Run: headless pygame with SDL's dummy video driver; simulated clock (each Clock.tick advances the game by its frame time, no real sleeping); random seed 0; keys injected as events and as key.get_pressed() state; mouse plan: one left click at the window centre at the start of phase 2, then a move to the lower-right quarter at the start of phase 3.
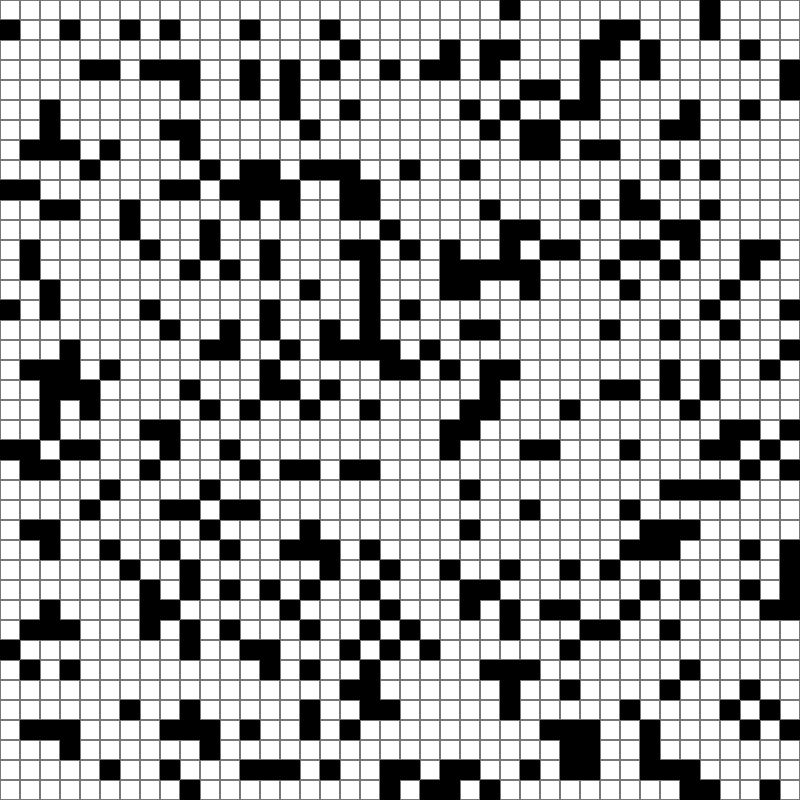
Frame 1 of 4 · flips 1–60 · no input
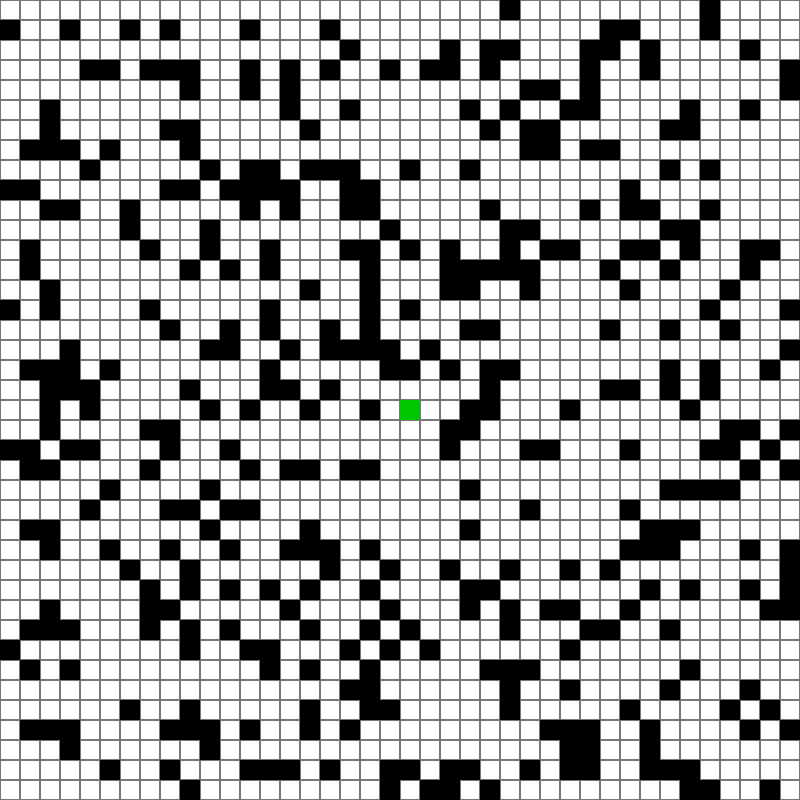
Frame 2 of 4 · flips 61–180 · clicked the window centre · tapped SPACE, RETURN · held RIGHT (→), D
Frame 3 of 4 · flips 181–300 · moved the mouse to the lower-right quarter · held DOWN (↓), S · screen unchanged from frame 2, image omitted
Frame 4 of 4 · flips 301–420 · held LEFT (←), A, UP (↑), W · screen unchanged from frame 3, image omitted

The pygame program that drew these frames:

import pygame
import random

pygame.init()

WIDTH, HEIGHT = 800, 800
ROWS, COLS = 40, 40
CELL = WIDTH // COLS

WIN = pygame.display.set_mode((WIDTH, HEIGHT))
pygame.display.set_caption("Labirinto + DFS")

WHITE = (255,255,255)
BLACK = (0,0,0)
BLUE = (0,0,255)
GREEN = (0,200,0)
RED = (255,0,0)
YELLOW = (255,255,0)
GRAY = (120,120,120)

def gerar_labirinto(prob_obstaculo=0.25):
    grid = []
    for r in range(ROWS):
        grid.append([])
        for c in range(COLS):
            if random.random() < prob_obstaculo:
                grid[r].append(1)  # obstáculo
            else:
                grid[r].append(0)  # livre
    return grid


def labirinto_impossivel():
    grid = gerar_labirinto(0.05)

    # parede inteira no meio
    meio = COLS // 2
    for r in range(ROWS):
        grid[r][meio] = 1

    return grid


def draw_grid(grid, visited, path, start, end, message=None):
    WIN.fill(WHITE)

    for r in range(ROWS):
        for c in range(COLS):
            x = c * CELL
            y = r * CELL

            if grid[r][c] == 1:
                pygame.draw.rect(WIN, BLACK, (x, y, CELL, CELL))
            elif path[r][c]:
                pygame.draw.rect(WIN, YELLOW, (x, y, CELL, CELL))
            elif visited[r][c]:
                pygame.draw.rect(WIN, BLUE, (x, y, CELL, CELL))
            else:
                pygame.draw.rect(WIN, GRAY, (x, y, CELL, CELL), 1)

    if start:
        pygame.draw.rect(WIN, GREEN, (start[1]*CELL, start[0]*CELL, CELL, CELL))

    if end:
        pygame.draw.rect(WIN, RED, (end[1]*CELL, end[0]*CELL, CELL, CELL))

    if message:
        font = pygame.font.SysFont(None, 40)
        text = font.render(message, True, RED)
        WIN.blit(text, (WIDTH//2 - text.get_width()//2, 10))

    pygame.display.update()


def dfs(grid, start, end):
    stack = [(start, [start])]
    visited = [[False]*COLS for _ in range(ROWS)]
    path_mask = [[False]*COLS for _ in range(ROWS)]
    clock = pygame.time.Clock()

    while stack:
        (r, c), caminho = stack.pop()

        if visited[r][c]:
            continue

        visited[r][c] = True
        draw_grid(grid, visited, path_mask, start, end)
        clock.tick(120)

        if (r, c) == end:
            for rr, cc in caminho:
                path_mask[rr][cc] = True
                draw_grid(grid, visited, path_mask, start, end)
            return caminho

        for dr, dc in [(1,0),(-1,0),(0,1),(0,-1)]:
            nr, nc = r + dr, c + dc

            if 0 <= nr < ROWS and 0 <= nc < COLS:
                if not visited[nr][nc] and grid[nr][nc] == 0:
                    stack.append(((nr, nc), caminho + [(nr, nc)]))

    return None


def main():
    grid = gerar_labirinto()
    start = None
    end = None
    caminho_final = None
    mensagem = None

    running = True

    while running:
        draw_grid(grid, [[False]*COLS for _ in range(ROWS)],
                  [[False]*COLS for _ in range(ROWS)], start, end, mensagem)

        for event in pygame.event.get():
            if event.type == pygame.QUIT:
                running=False

            # Teclas
            if event.type == pygame.KEYDOWN:
                if event.key == pygame.K_r:  # randomizar
                    grid = gerar_labirinto()
                    start = None
                    end = None
                    mensagem = None
                    caminho_final = None

                if event.key == pygame.K_i:  # mapa impossível
                    grid = labirinto_impossivel()
                    start = None
                    end = None
                    mensagem = None
                    caminho_final = None

            if event.type == pygame.MOUSEBUTTONDOWN:
                r = event.pos[1] // CELL
                c = event.pos[0] // CELL

                if start is None:
                    if grid[r][c] == 0:
                        start = (r, c)

                elif end is None:
                    if grid[r][c] == 0:
                        end = (r, c)
                        caminho_final = dfs(grid, start, end)

                        if caminho_final is None:
                            mensagem = "CAMINHO INEXISTENTE!"
                        else:
                            mensagem = f"Caminho encontrado ({len(caminho_final)} passos)"

                else:
                    start = None
                    end = None
                    grid = gerar_labirinto()
                    mensagem = None
                    caminho_final = None

    pygame.quit()


if __name__ == "__main__":
    main()
